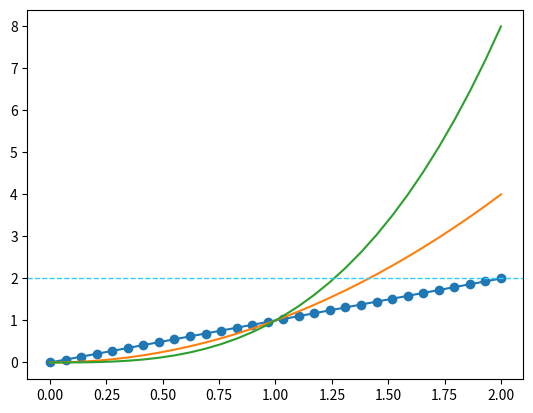

The matplotlib source for this figure:
# -*- coding: utf-8 -*-
"""
Created on Tue Apr 13 15:02:51 2021

[redacted]
[redacted]
版權屬於「行銷搬進大程式」所有，若有疑問，[email redacted]

Python免費基礎教學課程
第六章Matplotlib繪圖
輔助線
"""
import matplotlib.pyplot as plt
import numpy as np

# 輔助線
x = np.linspace(0, 2, 30)
plt.plot(x, x, '-o',label='蘋果')
plt.plot(x, x**2, label='香蕉')
plt.plot(x, x**3, label='橘子')
plt.axhline( # 繪製平均線，axvline
    2, # y位置
    color='#33CCFF', # 線條顏色 
    linestyle='dashed', # 線條樣式
    linewidth=1 # 線條粗度
    ) 
plt.show()